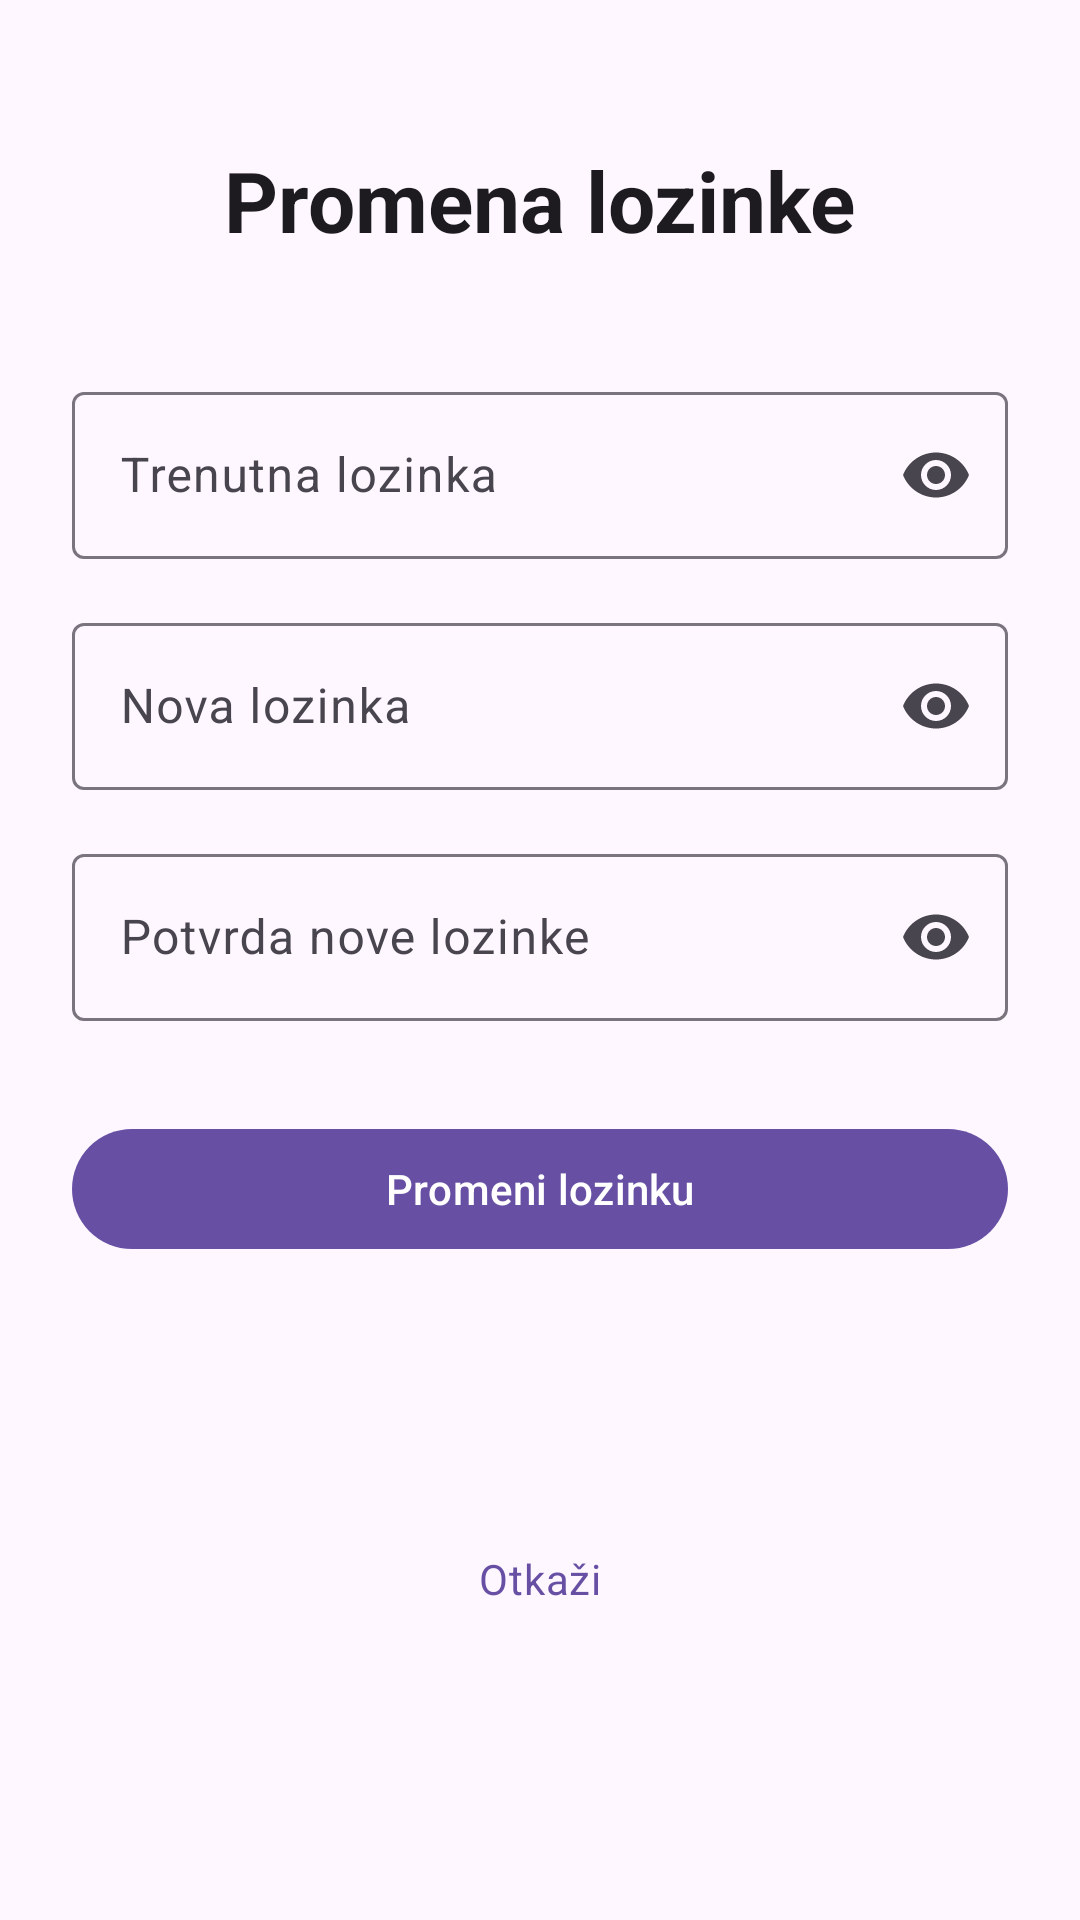

The Android layout XML behind this screen, and the referenced resources:
<!-- AndroidManifest.xml: application theme Theme.Slagalica -->
<!-- res/layout/activity_forgot_password.xml -->
<?xml version="1.0" encoding="utf-8"?>
<ScrollView xmlns:android="http://schemas.android.com/apk/res/android"
    xmlns:app="http://schemas.android.com/apk/res-auto"
    android:layout_width="match_parent"
    android:layout_height="match_parent"
    android:fillViewport="true">

    <androidx.constraintlayout.widget.ConstraintLayout
        android:layout_width="match_parent"
        android:layout_height="wrap_content"
        android:paddingStart="24dp"
        android:paddingTop="48dp"
        android:paddingEnd="24dp"
        android:paddingBottom="24dp">

        
        <TextView
            android:id="@+id/tvTitle"
            android:layout_width="wrap_content"
            android:layout_height="wrap_content"
            android:text="@string/forgot_password_title"
            android:textAppearance="?attr/textAppearanceHeadlineMedium"
            android:textStyle="bold"
            app:layout_constraintEnd_toEndOf="parent"
            app:layout_constraintStart_toStartOf="parent"
            app:layout_constraintTop_toTopOf="parent" />

        
        <com.google.android.material.textfield.TextInputLayout
            android:id="@+id/tlCurrentPassword"
            style="@style/Widget.Material3.TextInputLayout.OutlinedBox"
            android:layout_width="0dp"
            android:layout_height="wrap_content"
            android:layout_marginTop="40dp"
            android:hint="@string/forgot_password_hint_current"
            app:endIconMode="password_toggle"
            app:layout_constraintEnd_toEndOf="parent"
            app:layout_constraintStart_toStartOf="parent"
            app:layout_constraintTop_toBottomOf="@id/tvTitle">

            <com.google.android.material.textfield.TextInputEditText
                android:id="@+id/etCurrentPassword"
                android:layout_width="match_parent"
                android:layout_height="wrap_content"
                android:inputType="textPassword"
                android:maxLines="1" />

        </com.google.android.material.textfield.TextInputLayout>

        
        <com.google.android.material.textfield.TextInputLayout
            android:id="@+id/tlNewPassword"
            style="@style/Widget.Material3.TextInputLayout.OutlinedBox"
            android:layout_width="0dp"
            android:layout_height="wrap_content"
            android:layout_marginTop="16dp"
            android:hint="@string/forgot_password_hint_new"
            app:endIconMode="password_toggle"
            app:layout_constraintEnd_toEndOf="parent"
            app:layout_constraintStart_toStartOf="parent"
            app:layout_constraintTop_toBottomOf="@id/tlCurrentPassword">

            <com.google.android.material.textfield.TextInputEditText
                android:id="@+id/etNewPassword"
                android:layout_width="match_parent"
                android:layout_height="wrap_content"
                android:inputType="textPassword"
                android:maxLines="1" />

        </com.google.android.material.textfield.TextInputLayout>

        
        <com.google.android.material.textfield.TextInputLayout
            android:id="@+id/tlConfirmNewPassword"
            style="@style/Widget.Material3.TextInputLayout.OutlinedBox"
            android:layout_width="0dp"
            android:layout_height="wrap_content"
            android:layout_marginTop="16dp"
            android:hint="@string/forgot_password_hint_confirm"
            app:endIconMode="password_toggle"
            app:layout_constraintEnd_toEndOf="parent"
            app:layout_constraintStart_toStartOf="parent"
            app:layout_constraintTop_toBottomOf="@id/tlNewPassword">

            <com.google.android.material.textfield.TextInputEditText
                android:id="@+id/etConfirmNewPassword"
                android:layout_width="match_parent"
                android:layout_height="wrap_content"
                android:inputType="textPassword"
                android:maxLines="1" />

        </com.google.android.material.textfield.TextInputLayout>

        
        <com.google.android.material.button.MaterialButton
            android:id="@+id/btnChangePassword"
            android:layout_width="0dp"
            android:layout_height="wrap_content"
            android:layout_marginTop="32dp"
            android:text="@string/forgot_password_button_change"
            android:textAllCaps="false"
            app:layout_constraintEnd_toEndOf="parent"
            app:layout_constraintStart_toStartOf="parent"
            app:layout_constraintTop_toBottomOf="@id/tlConfirmNewPassword" />

        
        <TextView
            android:id="@+id/tvCancel"
            android:layout_width="wrap_content"
            android:layout_height="wrap_content"
            android:layout_marginTop="16dp"
            android:clickable="true"
            android:focusable="true"
            android:text="@string/forgot_password_button_cancel"
            android:textAppearance="?attr/textAppearanceBodyMedium"
            android:textColor="?attr/colorPrimary"
            app:layout_constraintBottom_toBottomOf="parent"
            app:layout_constraintEnd_toEndOf="parent"
            app:layout_constraintStart_toStartOf="parent"
            app:layout_constraintTop_toBottomOf="@id/btnChangePassword" />

    </androidx.constraintlayout.widget.ConstraintLayout>

</ScrollView>
<!-- resources referenced by this layout -->
<resources>
  <string name="forgot_password_button_cancel">Otkaži</string>
  <string name="forgot_password_button_change">Promeni lozinku</string>
  <string name="forgot_password_hint_confirm">Potvrda nove lozinke</string>
  <string name="forgot_password_hint_current">Trenutna lozinka</string>
  <string name="forgot_password_hint_new">Nova lozinka</string>
  <string name="forgot_password_title">Promena lozinke</string>
  <style name="Theme.Slagalica" parent="Base.Theme.Slagalica" />
  <style name="Base.Theme.Slagalica" parent="Theme.Material3.DayNight.NoActionBar">
          
          
      </style>
</resources>
